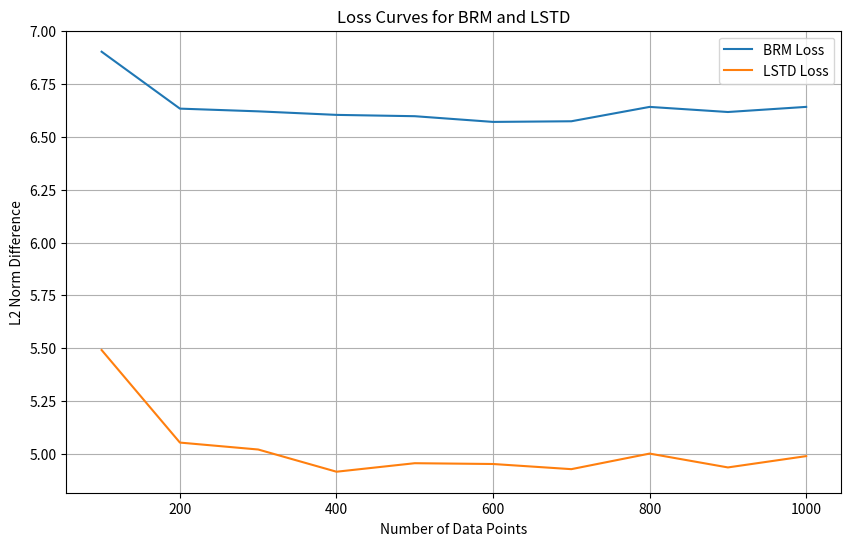

This figure's Python source:
import numpy as np
from scipy.linalg import sqrtm
import matplotlib.pyplot as plt
# Helper function to calculate operator norm (maximum singular value)

def operator_norm(matrix):
    return np.linalg.norm(matrix, ord=2)  # 2-norm is the operator norm

def mu_operator_norm(matrix, D):
    # Calculate D^(1/2) and D^(-1/2) using scipy's matrix square root
    D_sqrt = sqrtm(D)
    D_neg_sqrt = sqrtm(np.linalg.inv(D))
    
    # Calculate weighted norm
    matrix = D_sqrt @ matrix @ D_neg_sqrt
    return np.linalg.norm(matrix, ord=2)
# Parameters

s = 5  # Size of P and Phi
feature_dim = 2 # Feature dimension
gamma = 0.95 # discounting factor

# Set random seed for reproducibility
seed = np.random.randint(0, 10000)
# seed = 2153 # BRM has larger bound on this seed
np.random.seed(seed)
# print(f"Random seed: {seed}")

# Data distribution matrix
# Create diagonal data distribution matrix D with probabilities summing to 1
d = np.random.random(s)
d = d / np.sum(d)  # Normalize to sum to 1
D = np.diag(d)

# Randomly generate P as a s*s stochastic matrix with positive entries (each row sums to 1)
P = np.random.random((s, s))
P = P / P.sum(axis=1)[:, np.newaxis]  # Normalize rows to sum to 1

# Random generate Phi as a sxd matrix
Phi = np.random.uniform(-10, 10, size=(s, feature_dim))
R = np.random.uniform(-10, 10, size=(s, 1))
# Compute M = I - gamma * P
I = np.eye(s)
M = I - gamma * P
# Compute v = (I - gamma * P)^(-1) * R

v = np.linalg.inv(I - gamma * P) @ R
# print("Real value function v:", v)
# Number of data points


n = 1000
# Generate data
data = []
for _ in range(n):
    # Sample state s_i from distribution D
    s_i = np.random.choice(s, p=d)
    
    # Sample next state s_i' given s_i from transition matrix P
    s_i_prime = np.random.choice(s, p=P[s_i])
    
    # Get feature vector and reward for state s_i
    phi_s_i = Phi[s_i]
    r_s_i = R[s_i]
    
    # Get feature vector for next state s_i'
    phi_s_i_prime = Phi[s_i_prime]
    
    # Append to data
    data.append((phi_s_i, r_s_i, phi_s_i_prime))

# Convert data to numpy arrays for easier manipulation
phi_s = np.array([d[0] for d in data])
r_s = np.array([d[1] for d in data])
phi_s_prime = np.array([d[2] for d in data])
D

# Initialize lists to store L2 norm differences for BRM and LSTD
l2_norm_diff_BRM_list = []
l2_norm_diff_LSTD_list = []

iter = int(n/10)
# Loop over different sizes of data from 100 to 10000 in steps of 100
for m in range(iter, n + 1, iter):
    # Use first m data points
    phi_s_m = phi_s[:m]
    r_s_m = r_s[:m]
    phi_s_prime_m = phi_s_prime[:m]
    
    # Calculate covariance matrices for first m data points
    Sigma_cov_m = np.zeros((feature_dim, feature_dim))
    for phi in phi_s_m:
        Sigma_cov_m += np.outer(phi, phi)
    Sigma_cov_m /= m
    
    Sigma_cr_m = np.zeros((feature_dim, feature_dim))
    for phi, phi_prime in zip(phi_s_m, phi_s_prime_m):
        Sigma_cr_m += np.outer(phi, phi_prime)
    Sigma_cr_m /= m
    
    Sigma_next_m = np.zeros((feature_dim, feature_dim))
    for phi_prime in phi_s_prime_m:
        Sigma_next_m += np.outer(phi_prime, phi_prime)
    Sigma_next_m /= m
    
    theta_phi_r_m = np.zeros((feature_dim, 1))
    for phi, r in zip(phi_s_m, r_s_m):
        theta_phi_r_m += (phi[:, np.newaxis] * r)
    theta_phi_r_m /= m
    
    theta_phi_prime_r_m = np.zeros((feature_dim, 1))
    for phi_prime, r in zip(phi_s_prime_m, r_s_m):
        theta_phi_prime_r_m += (phi_prime[:, np.newaxis] * r)
    theta_phi_prime_r_m /= m
    
    # BRM estimator for first m data points
    theta_hat_BRM_m = np.linalg.inv(Sigma_cov_m - gamma * Sigma_cr_m - gamma * Sigma_cr_m.T + gamma**2 * Sigma_next_m) @ (theta_phi_r_m - gamma * theta_phi_prime_r_m)
    v_hat_BRM_m = Phi @ theta_hat_BRM_m
    l2_norm_diff_BRM_m = np.linalg.norm(v - v_hat_BRM_m, ord=2)
    l2_norm_diff_BRM_list.append(l2_norm_diff_BRM_m)
    
    # LSTD estimator for first m data points
    theta_hat_LSTD_m = np.linalg.inv(Sigma_cov_m - gamma * Sigma_cr_m) @ (theta_phi_r_m)
    v_hat_LSTD_m = Phi @ theta_hat_LSTD_m
    l2_norm_diff_LSTD_m = np.linalg.norm(v - v_hat_LSTD_m, ord=2)
    l2_norm_diff_LSTD_list.append(l2_norm_diff_LSTD_m)

# Plot loss curves
plt.figure(figsize=(10, 6))
plt.plot(range(iter, n + 1, iter), l2_norm_diff_BRM_list, label='BRM Loss')
plt.plot(range(iter, n + 1, iter), l2_norm_diff_LSTD_list, label='LSTD Loss')
plt.xlabel('Number of Data Points')
plt.ylabel('L2 Norm Difference')
plt.title('Loss Curves for BRM and LSTD')
plt.legend()
plt.grid(True)
plt.show()
